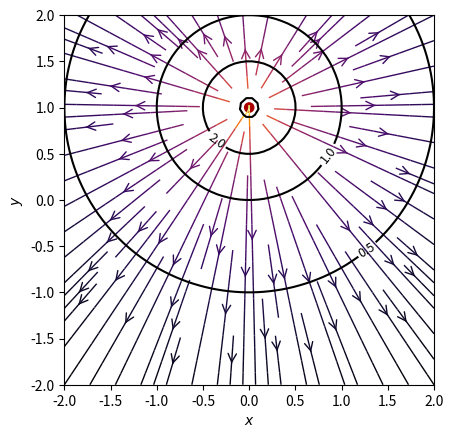

Reproduce this figure in Python. (Note: this script raises an exception after producing the figure.)
import sys
import numpy as np
import matplotlib.pyplot as plt
from matplotlib.patches import Circle

def E(q, r0, x, y):
    """Return the electric field vector E=(Ex,Ey) due to charge q at r0."""
    den = ((x-r0[0])**2 + (y-r0[1])**2)**1.5
    return q * (x - r0[0]) / den, q * (y - r0[1]) / den

def Phi(q, r0, x, y):
    """Return the electric potential due to charge q at r0."""
    den = np.sqrt((x-r0[0])**2 + (y-r0[1])**2)
    return q / den

# Grid of x, y points
nx, ny = 64, 64
x = np.linspace(-2, 2, nx)
y = np.linspace(-2, 2, ny)
X, Y = np.meshgrid(x, y)

# We will consider three cases: single, dirichlet, neumann
# corresponding to: single charge, two opposite charges, two equal charges,
# respectively
cases = {}

# Start with a single charge, q=+1, at x=0, y=1
charges = [(1,(0,1))]
cases['single'] = charges

# Create a mirror system with 2 charges of opposite sign
charges = [(1,(0,1)),(-1,(0,-1))]
cases['dirichlet'] = charges

# Create a mirror system with 2 charges of equal sign
charges = [(1,(0,1)),(1,(0,-1))]
cases['neumann'] = charges

# Contour levels
levels = [-10, -2, -1, -0.5, -0.1, 0, 0.1, 0.5, 1, 2, 10]

for case, charges in cases.items():

    # Electric field vector, E=(Ex, Ey), as separate components
    Ex, Ey = np.zeros((ny, nx)), np.zeros((ny, nx))
    # Electric potential
    Phitot = np.zeros((ny, nx))
    for charge in charges:
        ex, ey = E(*charge, x=X, y=Y)
        Ex += ex
        Ey += ey
        Phitot += Phi(*charge, x=X, y=Y)

    fig = plt.figure()
    ax = fig.add_subplot(111)

    # Plot the streamlines with an appropriate colormap and arrow style
    color = np.log(np.sqrt(Ex**2 + Ey**2))
    ax.streamplot(x, y, Ex, Ey, color=color, linewidth=1, cmap=plt.cm.inferno,
                  density=1, arrowstyle='->', arrowsize=1.5)

    # Plot the contours, negative ones will be dashed
    CS = ax.contour(x, y, Phitot, levels,
                 colors='k',  # negative contours will be dashed by default
                 )
    ax.clabel(CS, fontsize=9, inline=1)


    # Add filled circles for the charges themselves
    charge_colors = {True: '#aa0000', False: '#0000aa'}
    for q, pos in charges:
        ax.add_artist(Circle(pos, 0.05, color=charge_colors[q>0]))

    ax.set_xlabel('$x$')
    ax.set_ylabel('$y$')
    ax.set_xlim(-2,2)
    ax.set_ylim(-2,2)
    ax.set_aspect('equal')

    plt.savefig('fieldplot_%s.png' %case,bbox_tight=True)

plt.show()
